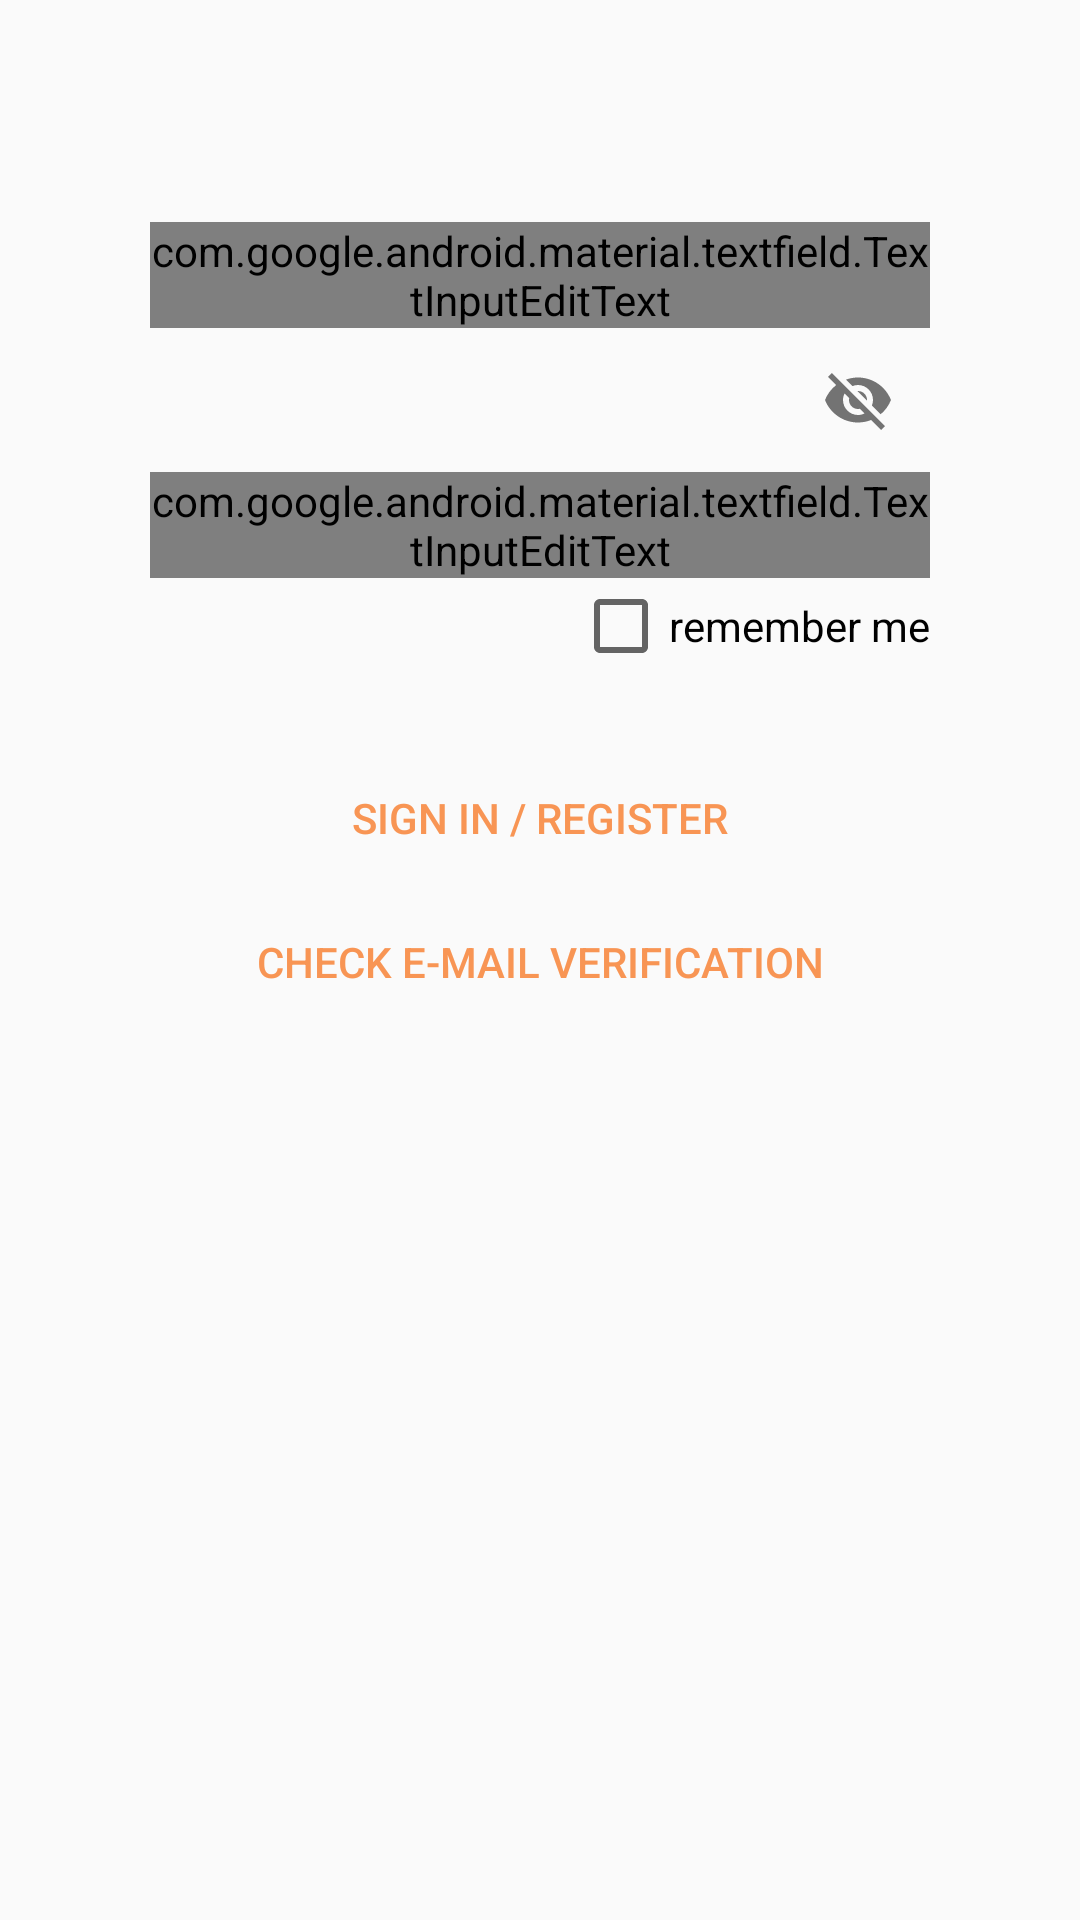

Produce the Android XML layout that renders to this screen, including the resource entries it uses.
<!-- AndroidManifest.xml: application theme AppTheme -->
<!-- res/layout/login_fragment.xml -->
<?xml version="1.0" encoding="utf-8"?>
<layout xmlns:android="http://schemas.android.com/apk/res/android"
    xmlns:app="http://schemas.android.com/apk/res-auto"
    xmlns:tools="http://schemas.android.com/tools">

    <data>

        <import type="android.view.View" />

        <variable
            name="loginModel"
            type="com.dimaoprog.chat.login.LoginViewModel" />
    </data>

    <ScrollView
        android:layout_width="match_parent"
        android:layout_height="match_parent">

        <LinearLayout
            android:layout_width="match_parent"
            android:layout_height="wrap_content"
            android:fitsSystemWindows="true"
            android:orientation="vertical"
            android:paddingStart="@dimen/margin_left_right_login_page"
            android:paddingTop="@dimen/margin_left_right_login_page"
            android:paddingEnd="@dimen/margin_left_right_login_page"
            tools:context=".loginRegistrationViews.LoginFragment">

            <android.support.design.widget.TextInputLayout
                android:layout_width="match_parent"
                android:layout_height="wrap_content"
                android:layout_marginTop="@dimen/margin_l"
                android:textColorHint="@color/colorAccent">

                <android.support.design.widget.TextInputEditText
                    android:id="@+id/et_e_mail"
                    style="@style/LoginInput"
                    android:autofillHints="@string/e_mail"
                    android:hint="@string/e_mail"
                    android:inputType="textEmailAddress"
                    android:text="@={loginModel.email}"
                    tools:targetApi="o" />
            </android.support.design.widget.TextInputLayout>

            <android.support.design.widget.TextInputLayout
                android:layout_width="match_parent"
                android:layout_height="wrap_content"
                android:textColorHint="@color/colorAccent"
                app:passwordToggleEnabled="true">

                <android.support.design.widget.TextInputEditText
                    android:id="@+id/et_password"
                    style="@style/LoginInput"
                    android:autofillHints="@string/password"
                    android:hint="@string/password"
                    android:inputType="textPassword"
                    android:text="@={loginModel.password}"
                    tools:targetApi="o" />

            </android.support.design.widget.TextInputLayout>

            <CheckBox
                android:id="@+id/check_stay_in"
                style="@android:style/Widget.Material.CompoundButton.CheckBox"
                android:layout_width="wrap_content"
                android:layout_height="wrap_content"
                android:layout_gravity="end"
                android:text="@string/remember_me" />

            <Button
                style="@android:style/Widget.Material.Button.Borderless.Colored"
                android:layout_width="match_parent"
                android:layout_height="wrap_content"
                android:layout_marginTop="@dimen/margin_l"
                android:onClick="@{() -> loginModel.signIn()}"
                android:text="@string/sign_in" />

            <Button
                style="@android:style/Widget.Material.Button.Borderless.Colored"
                android:layout_width="match_parent"
                android:layout_height="wrap_content"
                android:enabled="@{loginModel.needVerification}"
                android:onClick="@{() -> loginModel.checkVerification()}"
                android:text="@string/check_e_mail_verification" />

        </LinearLayout>
    </ScrollView>
</layout>
<!-- resources referenced by this layout -->
<resources>
  <color name="colorAccent">#f89554</color>
  <dimen name="margin_l">24dp</dimen>
  <dimen name="margin_left_right_login_page">50dp</dimen>
  <string name="check_e_mail_verification">Check e-mail verification</string>
  <string name="e_mail">E-mail</string>
  <string name="password">Password</string>
  <string name="remember_me">remember me</string>
  <string name="sign_in">Sign In / Register</string>
  <style name="LoginInput" parent="Widget.MaterialComponents.TextInputLayout.FilledBox">
          <item name="android:ems">10</item>
          <item name="android:maxLines">1</item>
          <item name="android:textColor">@android:color/white</item>
          <item name="android:layout_height">wrap_content</item>
          <item name="android:layout_width">match_parent</item>
          <item name="android:textSize">18sp</item>
      </style>
  <style name="AppTheme" parent="Theme.AppCompat.Light.DarkActionBar">
          
          <item name="colorPrimary">@color/colorPrimary</item>
          <item name="colorPrimaryDark">@color/colorPrimaryDark</item>
          <item name="colorAccent">@color/colorAccent</item>
      </style>
  <color name="colorPrimary">#00213a</color>
  <color name="colorPrimaryDark">#000712</color>
</resources>
